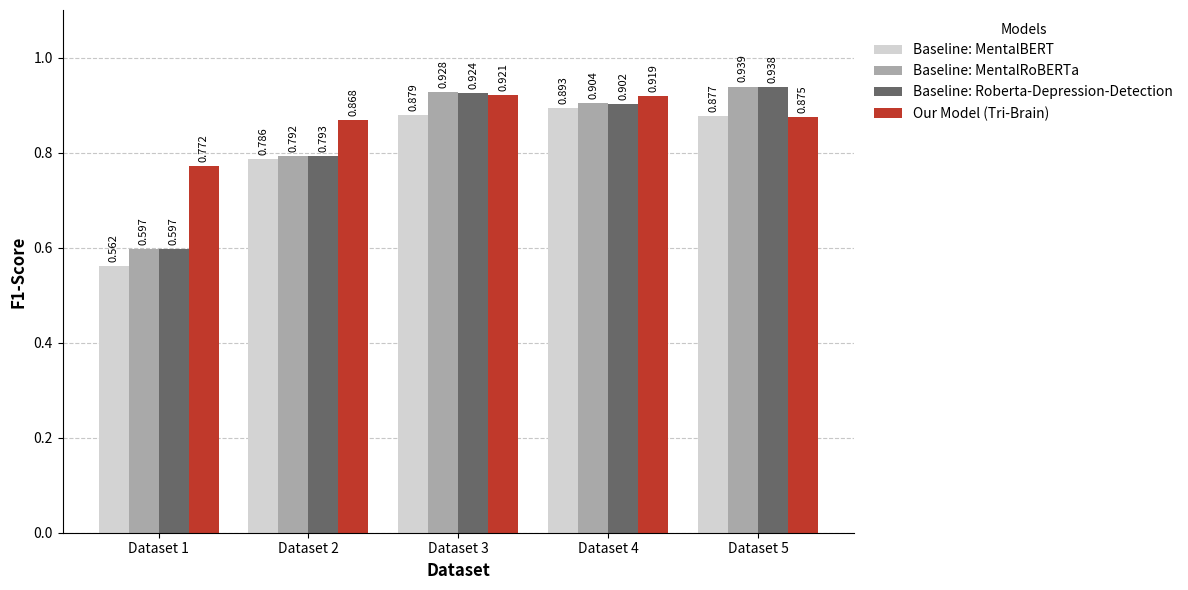

Reproduce this figure in Python.
import matplotlib.pyplot as plt
import numpy as np

# 1. Dataset Labels
datasets = ['Dataset 1', 'Dataset 2', 
            'Dataset 3', 'Dataset 4', 'Dataset 5']

# ---------------------------------------------------------
# 2. ADD YOUR EXACT DATA HERE
# ---------------------------------------------------------
# Replace these 0.000 values with the actual F1-Scores from Mao and Han (2025)
mao_han_model_1 = [0.5616, 0.7857, 0.8788, 0.8935, 0.8772] # MentalBERT (Example) 
mao_han_model_2 = [0.5965, 0.7922, 0.9281, 0.9043, 0.9388] # MentalRoBERTa
mao_han_model_3 = [0.5966, 0.7927, 0.9245, 0.9024, 0.9382] # RobertaDepressionDetection

# Your Model F1-Scores (Tri-Brain TextGCN)
our_model_f1 = [0.7719, 0.8682, 0.9210, 0.9186, 0.8752]

# Rename these strings to match the actual names of Mao & Han's models
model1_name = "Baseline: MentalBERT"
model2_name = "Baseline: MentalRoBERTa"
model3_name = "Baseline: Roberta-Depression-Detection"
our_model_name = "Our Model (Tri-Brain)"
# ---------------------------------------------------------

# 3. Setup the Graph Details
x = np.arange(len(datasets))  # the label locations
width = 0.2  # thinner bars since we now have 4 per dataset

fig, ax = plt.subplots(figsize=(12, 6))

# 4. Create the Bars (Emerald Palette: Teal to Deep Green)
# 4. Create the Bars (Spotlight Palette: Gray baselines, Crimson red for your model)
rects1 = ax.bar(x - 1.5*width, mao_han_model_1, width, label=model1_name, color='#D3D3D3') # Light Gray
rects2 = ax.bar(x - 0.5*width, mao_han_model_2, width, label=model2_name, color='#A9A9A9') # Mid Gray
rects3 = ax.bar(x + 0.5*width, mao_han_model_3, width, label=model3_name, color='#696969') # Dark Gray
rects4 = ax.bar(x + 1.5*width, our_model_f1, width, label=our_model_name, color='#C0392B') # Bold Crimson Red



# 5. Add Labels, Title, and Formatting
ax.set_ylabel('F1-Score', fontsize=12, fontweight='bold')
ax.set_xlabel('Dataset', fontsize=12, fontweight='bold')
ax.set_ylim(0, 1.1) # Set Y axis slightly higher than 1 so text fits
ax.set_xticks(x)
ax.set_xticklabels(datasets, fontsize=10)

# Move the legend outside the plot area
ax.legend(title='Models', bbox_to_anchor=(1.01, 1), loc='upper left', frameon=False)

# Add horizontal gridlines behind the bars
ax.yaxis.grid(True, linestyle='--', alpha=0.7, color='#B0B0B0')
ax.set_axisbelow(True)

# 6. Add the exact numbers on top of the bars
def autolabel(rects):
    """Attach a text label above each bar, displaying its height."""
    for rect in rects:
        height = rect.get_height()
        # Format to 3 decimal places
        ax.annotate(f'{height:.3f}',
                    xy=(rect.get_x() + rect.get_width() / 2, height),
                    xytext=(0, 3),  # 3 points vertical offset
                    textcoords="offset points",
                    ha='center', va='bottom', fontsize=8, rotation=90) # Rotated text for tight spaces

# Apply labels to all four sets of bars
autolabel(rects1)
autolabel(rects2)
autolabel(rects3)
autolabel(rects4)

# 7. Clean up borders (remove top and right borders)
ax.spines['top'].set_visible(False)
ax.spines['right'].set_visible(False)

# Show the plot and save it
plt.tight_layout()
plt.savefig('f1_comparison_4bars.pdf', format='pdf', dpi=300, bbox_inches='tight')
plt.show()
